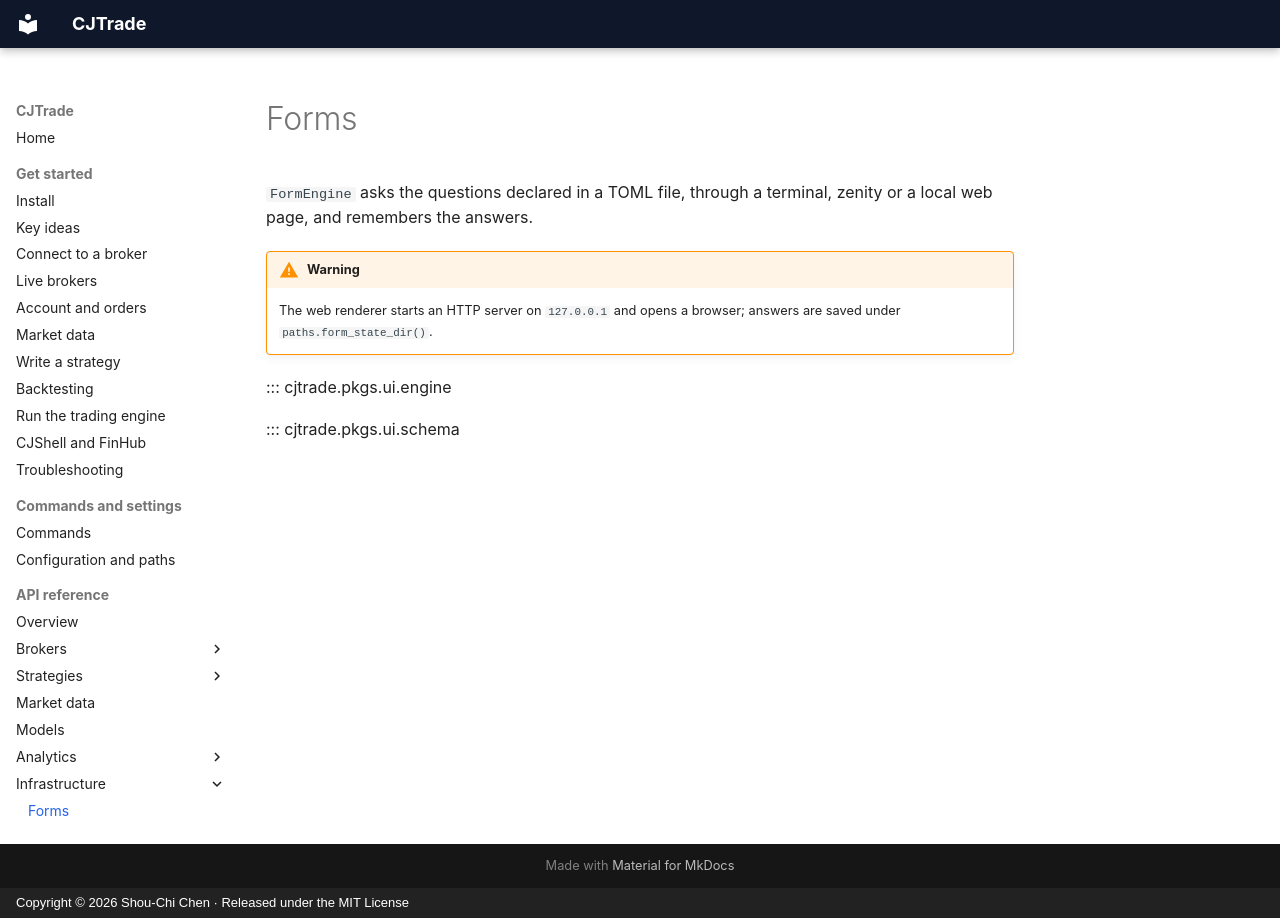

repository: jackiesogi/CJTrade · page: reference/forms/index.html · generator: mkdocs · copyright: Copyright © 2026 Shou-Chi Chen · Released under the MIT License

# Forms

`FormEngine` asks the questions declared in a TOML file, through a terminal,
zenity or a local web page, and remembers the answers.

!!! warning
    The web renderer starts an HTTP server on `127.0.0.1` and opens a
    browser; answers are saved under `paths.form_state_dir()`.

::: cjtrade.pkgs.ui.engine

::: cjtrade.pkgs.ui.schema
